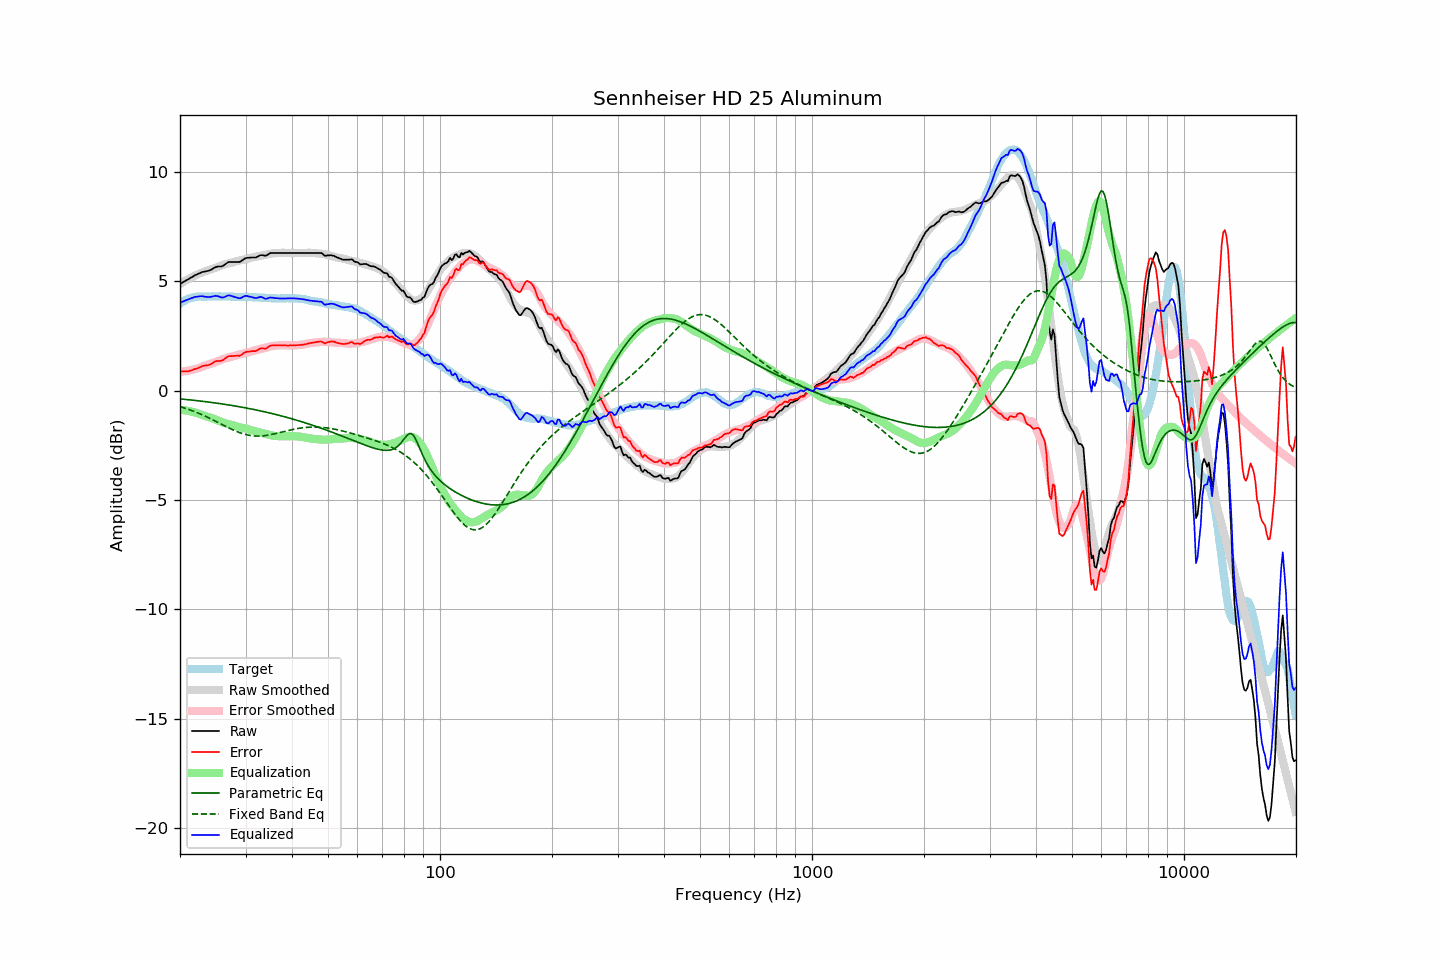

The table this chart was drawn from, first rows:
frequency, raw, error, smoothed, error_smoothed, equalization, parametric_eq, fixed_band_eq, equalized_raw, equalized_smoothed, target
20.00, 4.89, 0.89, 4.88, 0.86, -0.86, -0.37, -0.72, 4.02, 4.02, 3.99
20.20, 4.93, 0.88, 4.93, 0.87, -0.87, -0.38, -0.75, 4.05, 4.06, 4.04
20.40, 4.98, 0.89, 4.98, 0.88, -0.88, -0.39, -0.77, 4.09, 4.09, 4.09
20.61, 5.01, 0.89, 5.02, 0.89, -0.89, -0.39, -0.79, 4.12, 4.13, 4.12
20.81, 5.06, 0.88, 5.06, 0.91, -0.91, -0.40, -0.82, 4.15, 4.16, 4.17
21.02, 5.10, 0.89, 5.10, 0.92, -0.92, -0.41, -0.84, 4.18, 4.18, 4.21
21.23, 5.15, 0.92, 5.14, 0.93, -0.93, -0.42, -0.87, 4.21, 4.21, 4.23
21.44, 5.19, 0.94, 5.18, 0.95, -0.95, -0.42, -0.90, 4.23, 4.23, 4.25
21.66, 5.22, 0.95, 5.22, 0.97, -0.97, -0.43, -0.92, 4.26, 4.25, 4.27
21.87, 5.28, 1.00, 5.26, 0.99, -0.99, -0.44, -0.95, 4.29, 4.27, 4.28
22.09, 5.31, 1.01, 5.29, 1.01, -1.01, -0.45, -0.98, 4.30, 4.29, 4.30
22.31, 5.34, 1.03, 5.33, 1.03, -1.03, -0.46, -1.01, 4.31, 4.30, 4.31
22.54, 5.37, 1.06, 5.36, 1.05, -1.05, -0.46, -1.04, 4.32, 4.31, 4.31
22.76, 5.41, 1.10, 5.39, 1.08, -1.08, -0.47, -1.07, 4.33, 4.31, 4.31
22.99, 5.44, 1.13, 5.42, 1.11, -1.11, -0.48, -1.10, 4.33, 4.31, 4.30
23.22, 5.45, 1.14, 5.45, 1.14, -1.14, -0.49, -1.14, 4.31, 4.31, 4.30
23.45, 5.47, 1.16, 5.48, 1.16, -1.16, -0.50, -1.17, 4.30, 4.31, 4.30
23.69, 5.48, 1.16, 5.50, 1.19, -1.19, -0.51, -1.20, 4.29, 4.31, 4.31
23.92, 5.50, 1.19, 5.52, 1.21, -1.21, -0.52, -1.24, 4.29, 4.31, 4.31
24.16, 5.53, 1.22, 5.54, 1.23, -1.23, -0.53, -1.28, 4.29, 4.31, 4.31
24.40, 5.57, 1.25, 5.57, 1.26, -1.26, -0.54, -1.31, 4.31, 4.31, 4.32
24.65, 5.61, 1.30, 5.60, 1.28, -1.28, -0.55, -1.35, 4.33, 4.31, 4.31
24.89, 5.66, 1.35, 5.62, 1.31, -1.31, -0.56, -1.39, 4.34, 4.31, 4.31
25.14, 5.68, 1.36, 5.65, 1.34, -1.34, -0.57, -1.42, 4.34, 4.31, 4.31
25.39, 5.69, 1.36, 5.68, 1.37, -1.37, -0.58, -1.46, 4.32, 4.31, 4.32
25.65, 5.69, 1.36, 5.71, 1.40, -1.40, -0.59, -1.50, 4.29, 4.32, 4.32
25.91, 5.70, 1.38, 5.74, 1.43, -1.43, -0.60, -1.54, 4.27, 4.31, 4.31
26.16, 5.73, 1.42, 5.77, 1.46, -1.46, -0.61, -1.57, 4.27, 4.31, 4.31
26.43, 5.78, 1.47, 5.79, 1.48, -1.48, -0.62, -1.61, 4.30, 4.31, 4.31
26.69, 5.84, 1.53, 5.81, 1.50, -1.50, -0.63, -1.65, 4.34, 4.31, 4.31
26.96, 5.88, 1.57, 5.83, 1.52, -1.52, -0.64, -1.68, 4.37, 4.31, 4.31
27.23, 5.90, 1.58, 5.84, 1.54, -1.54, -0.66, -1.72, 4.36, 4.31, 4.31
27.50, 5.90, 1.58, 5.86, 1.56, -1.56, -0.67, -1.76, 4.34, 4.30, 4.31
27.77, 5.90, 1.59, 5.88, 1.58, -1.58, -0.68, -1.79, 4.32, 4.30, 4.30
28.05, 5.90, 1.60, 5.90, 1.60, -1.60, -0.69, -1.82, 4.29, 4.30, 4.30
28.33, 5.90, 1.60, 5.92, 1.62, -1.62, -0.71, -1.85, 4.27, 4.30, 4.29
28.62, 5.90, 1.60, 5.95, 1.65, -1.65, -0.72, -1.88, 4.25, 4.30, 4.29
28.90, 5.90, 1.60, 5.96, 1.67, -1.67, -0.73, -1.91, 4.23, 4.30, 4.30
29.19, 5.93, 1.64, 5.98, 1.68, -1.68, -0.74, -1.94, 4.25, 4.30, 4.29
29.48, 5.99, 1.69, 5.99, 1.69, -1.69, -0.76, -1.96, 4.29, 4.29, 4.30
29.78, 6.03, 1.74, 6.00, 1.71, -1.71, -0.77, -1.98, 4.33, 4.29, 4.29
30.08, 6.07, 1.77, 6.02, 1.73, -1.73, -0.78, -2.00, 4.35, 4.29, 4.30
30.38, 6.09, 1.79, 6.04, 1.75, -1.75, -0.80, -2.02, 4.33, 4.29, 4.29
30.68, 6.09, 1.79, 6.06, 1.78, -1.78, -0.81, -2.04, 4.31, 4.29, 4.29
30.99, 6.10, 1.80, 6.08, 1.80, -1.80, -0.83, -2.05, 4.30, 4.29, 4.29
31.30, 6.10, 1.81, 6.10, 1.82, -1.82, -0.84, -2.06, 4.28, 4.28, 4.28
31.61, 6.10, 1.81, 6.12, 1.83, -1.83, -0.86, -2.07, 4.26, 4.28, 4.28
31.93, 6.10, 1.81, 6.13, 1.85, -1.85, -0.87, -2.07, 4.24, 4.28, 4.28
32.24, 6.13, 1.86, 6.15, 1.87, -1.87, -0.89, -2.07, 4.25, 4.27, 4.27
32.57, 6.16, 1.89, 6.16, 1.89, -1.89, -0.90, -2.07, 4.27, 4.27, 4.27
32.89, 6.21, 1.94, 6.17, 1.91, -1.91, -0.92, -2.07, 4.30, 4.27, 4.27
33.22, 6.21, 1.94, 6.19, 1.93, -1.93, -0.94, -2.06, 4.28, 4.26, 4.26
33.55, 6.20, 1.93, 6.20, 1.95, -1.95, -0.95, -2.06, 4.25, 4.26, 4.26
33.89, 6.18, 1.93, 6.22, 1.97, -1.97, -0.97, -2.05, 4.21, 4.25, 4.25
34.23, 6.21, 1.95, 6.24, 1.99, -1.99, -0.99, -2.04, 4.22, 4.25, 4.25
34.57, 6.25, 2.01, 6.25, 2.01, -2.01, -1.00, -2.03, 4.24, 4.24, 4.24
34.92, 6.29, 2.05, 6.27, 2.03, -2.03, -1.02, -2.01, 4.27, 4.24, 4.24
35.27, 6.31, 2.07, 6.28, 2.04, -2.04, -1.04, -2.00, 4.26, 4.24, 4.23
35.62, 6.31, 2.07, 6.29, 2.05, -2.05, -1.06, -1.98, 4.25, 4.23, 4.23
35.97, 6.31, 2.07, 6.29, 2.06, -2.06, -1.07, -1.96, 4.24, 4.23, 4.23
... 635 more rows
